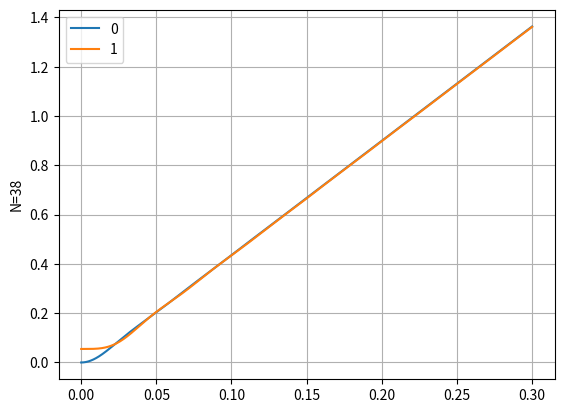

Write Python code to recreate this figure.
# -*- coding: utf-8 -*-
"""
Created on Tue May 22 15:31:46 2018

[redacted]
"""

import math 
import numpy as np 
import matplotlib.pyplot as plt 

def factor_matrix(N):
    factor = -2 * np.eye(N) + np.eye(N,k=1) + np.eye(N,k=-1)
    factor[0][0] = -1    
    factor[N-1][N-1] = -1
    factor[N-1][N-2] = 1
    return factor

import pandas as pd 
#def motion_monitor(N,time):
    #initialize parameter
N = 38
mass = 0.048  #kg 
n_spring = N      # number of springs
n_ball = n_spring +1# divided into n ball 
g = 9.8     # m/s/s
k = 0.22       #hook factor   
springl = []
position = []

x=np.zeros(N+1)
factor = factor_matrix(N+1)       # factor matrix 
# spring extension length 
for i in range(N):
    springl.append((n_spring-i)*mass*g/k/(n_spring*n_ball))
# calculate ball position 
for i in range(N+1):
    position.append(sum(springl[:i]))
print ("original length of spring %f"%position[N])
    
time = 0.5  # second
deltaT = 0.00001
topballposition = []
bottomballposition = []
acceleratelist = []
timelist = [] 
v_after_list = []
distance_list = []
position_list = []
velocity_before = np.zeros(N+1)
time_four = np.zeros(5)
for i in range(30000):
    # accelerate
    accelerate =  (N+1)*N*k/mass*np.dot(factor,position) + g 
    acceleratetemp = [accelerate[0], accelerate[int(N/4)],accelerate[int(N/2)],accelerate[int(N*3/4)],accelerate[N]]
    acceleratetemp = [accelerate[0],accelerate[1]]
    acceleratelist.append(acceleratetemp)
    # velocity  
    velocity_after = velocity_before + deltaT * accelerate  
    v_aftertemp = [velocity_after[0],velocity_after[int(N/4)], velocity_after[int(N/2)], velocity_after[int(N*3/4)], velocity_after[N]]
    v_aftertemp = [velocity_after[0],velocity_after[1]]
    v_after_list.append(v_aftertemp)
    # distance 
    distance = velocity_before*deltaT + 0.5* accelerate*deltaT*deltaT
    acceleratetemp = [distance[0],distance[int(N/4)],distance[int(N/2)],distance[int(3/4*N)],distance[int(N)]]
    distance_list.append(acceleratetemp)
    #position 
    position = position + distance    
    positiontemp = [position[int(0)],position[int(N/4)],position[int(N/2)],position[int(N*3/4)],position[int(N)]]
    positiontemp = [position[int(0)],position[1]]
    position_list.append(positiontemp)
    velocity_before = velocity_after

    x = x + 0.01
    
#    print ("i=%d,distance=%f"%(i,accelerate[-1]))
    timelist.append(deltaT*(i+1))
#    plt.pause(0.01)
accelerate_pd = pd.DataFrame(position_list,index = timelist)

accelerate_pd.plot()
#accelerate_pd.to_csv('./velocity')


plt.ylabel('N=%d'%N)
plt.grid(True)

